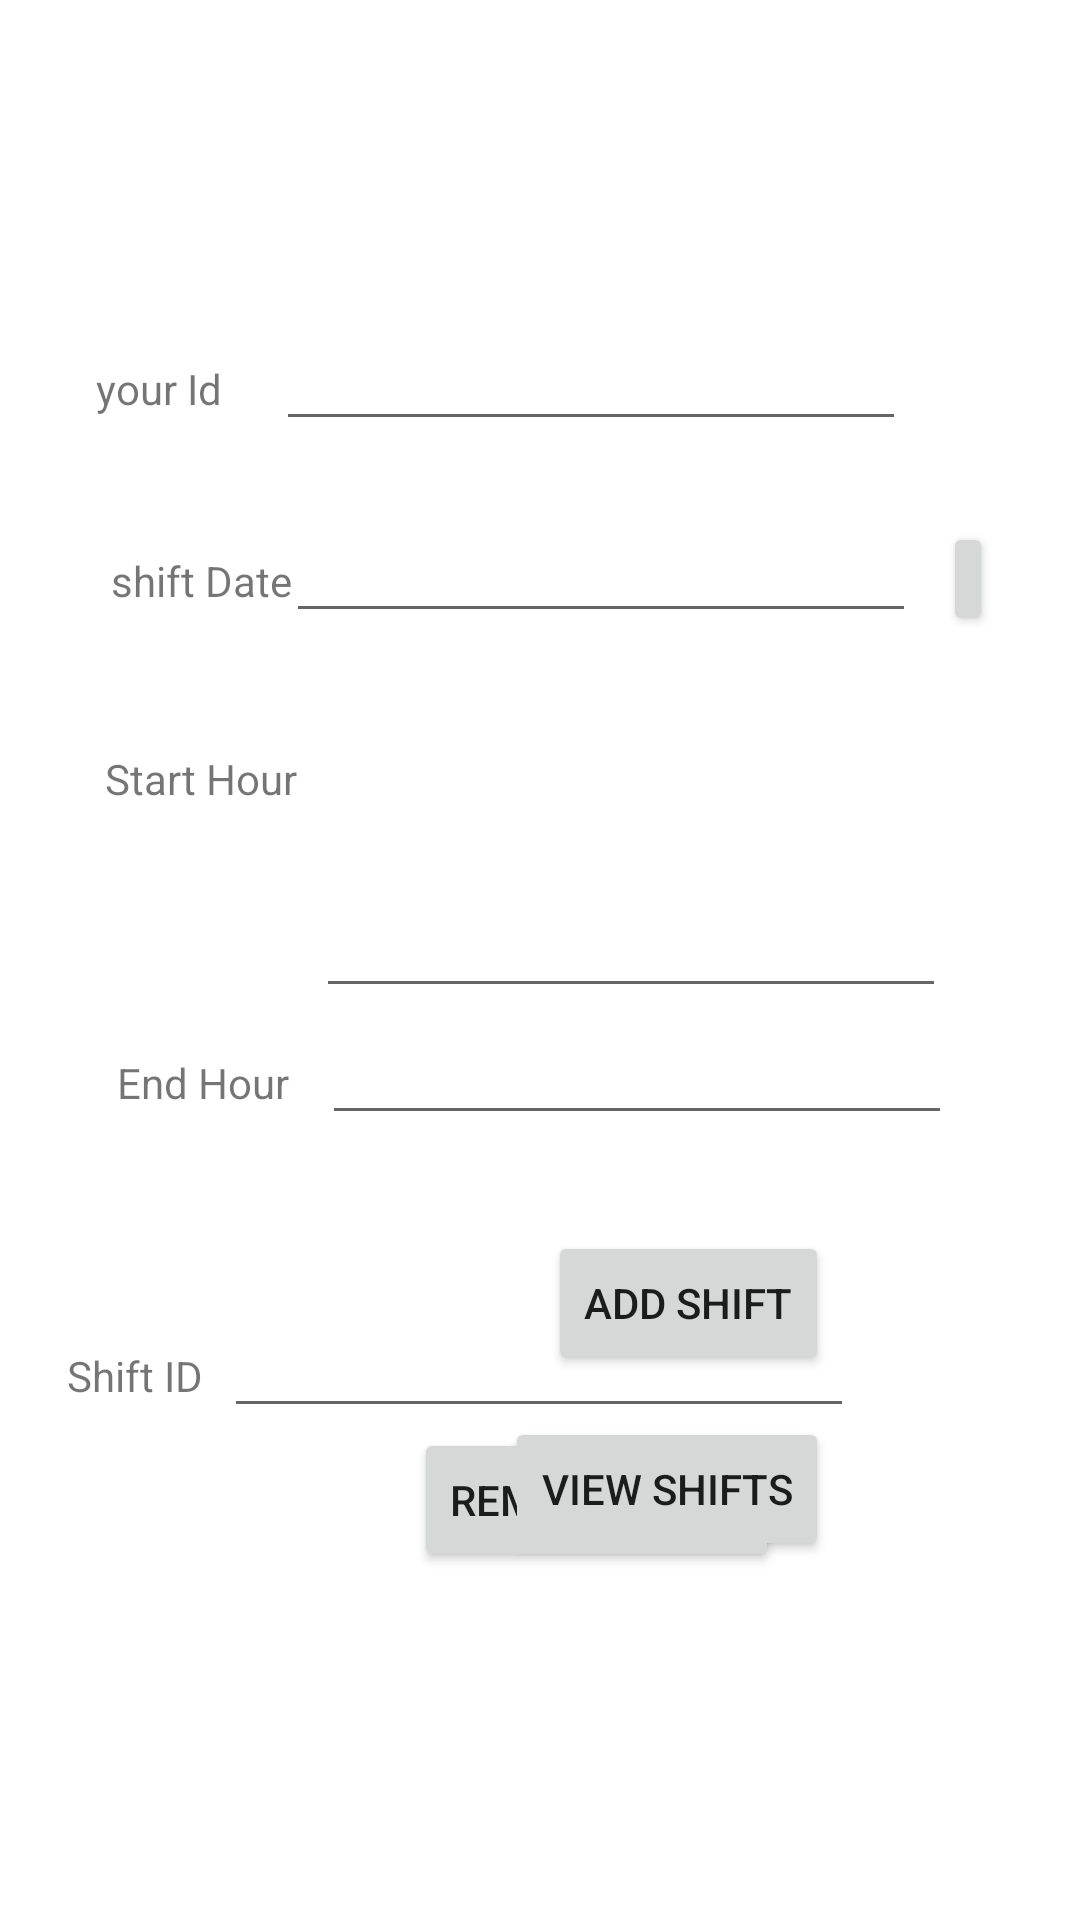

Layout XML and referenced resources for this Android screen:
<!-- AndroidManifest.xml: application theme Theme.YadSarah -->
<!-- res/layout/activity_employee_assibment.xml -->
<?xml version="1.0" encoding="utf-8"?>
<androidx.constraintlayout.widget.ConstraintLayout xmlns:android="http://schemas.android.com/apk/res/android"
    xmlns:app="http://schemas.android.com/apk/res-auto"
    xmlns:tools="http://schemas.android.com/tools"
    android:layout_width="match_parent"
    android:layout_height="match_parent"
    tools:context=".employeeAssibment">


    <TextView
        android:id="@+id/volunteerId"
        android:layout_width="wrap_content"
        android:layout_height="wrap_content"
        android:layout_marginStart="32dp"
        android:layout_marginTop="120dp"
        android:text="your Id"
        app:layout_constraintStart_toStartOf="parent"
        app:layout_constraintTop_toTopOf="parent" />

    <TextView
        android:id="@+id/shiftDate"
        android:layout_width="wrap_content"
        android:layout_height="wrap_content"
        android:layout_marginStart="37dp"
        android:layout_marginTop="45dp"
        android:layout_marginEnd="217dp"
        android:text="@string/shift_date"
        app:layout_constraintEnd_toStartOf="@+id/selectDate"
        app:layout_constraintStart_toStartOf="parent"
        app:layout_constraintTop_toBottomOf="@+id/volunteerId" />

    <EditText
        android:id="@+id/shiftDateE"
        android:layout_width="wrap_content"
        android:layout_height="wrap_content"
        android:layout_marginEnd="9dp"
        android:ems="10"
        android:inputType="date"
        app:layout_constraintBaseline_toBaselineOf="@+id/shiftDate"
        app:layout_constraintEnd_toStartOf="@+id/selectDate" />

    <EditText
        android:id="@+id/volunteerIdE"
        android:layout_width="wrap_content"
        android:layout_height="wrap_content"
        android:layout_marginStart="18dp"
        android:ems="10"
        android:inputType="text"
        app:layout_constraintBaseline_toBaselineOf="@+id/volunteerId"
        app:layout_constraintStart_toEndOf="@+id/volunteerId" />

    <TextView
        android:id="@+id/textView8"
        android:layout_width="wrap_content"
        android:layout_height="wrap_content"
        android:layout_marginLeft="30dp"
        android:layout_marginTop="37dp"
        android:layout_marginRight="30dp"
        app:layout_constraintEnd_toEndOf="parent"
        app:layout_constraintStart_toStartOf="parent"
        app:layout_constraintTop_toTopOf="parent" />

    <Button
        android:id="@+id/add"
        android:layout_width="wrap_content"
        android:layout_height="wrap_content"
        android:layout_marginTop="32dp"
        android:layout_marginEnd="41dp"
        android:text="@string/add_shift"
        app:layout_constraintEnd_toEndOf="@+id/endH"
        app:layout_constraintTop_toBottomOf="@+id/endH" />

    <Button
        android:id="@+id/remove"
        android:layout_width="wrap_content"
        android:layout_height="wrap_content"
        android:layout_marginEnd="25dp"
        android:text="@string/remove_shift"
        app:layout_constraintEnd_toEndOf="@+id/shitIDE"
        app:layout_constraintTop_toBottomOf="@+id/shitIDE" />

    <Button
        android:id="@+id/view"
        android:layout_width="wrap_content"
        android:layout_height="wrap_content"
        android:layout_marginTop="14dp"
        android:text="View shifts"
        app:layout_constraintEnd_toEndOf="@+id/add"
        app:layout_constraintTop_toBottomOf="@+id/add" />

    <EditText
        android:id="@+id/shitIDE"
        android:layout_width="wrap_content"
        android:layout_height="wrap_content"
        android:layout_marginBottom="164dp"
        android:ems="10"
        android:inputType="text"
        app:layout_constraintBottom_toBottomOf="parent"
        app:layout_constraintEnd_toEndOf="parent"
        app:layout_constraintHorizontal_bias="0.497"
        app:layout_constraintStart_toStartOf="parent" />

    <Button
        android:id="@+id/selectDate"
        android:layout_width="0dp"
        android:layout_height="38dp"
        android:layout_marginEnd="29dp"
        android:text="@string/select_date"
        app:layout_constraintBaseline_toBaselineOf="@+id/shiftDateE"
        app:layout_constraintEnd_toEndOf="parent"
        app:layout_constraintStart_toEndOf="@+id/shiftDate" />

    <TextView
        android:id="@+id/textView"
        android:layout_width="wrap_content"
        android:layout_height="wrap_content"
        android:layout_marginEnd="7dp"
        android:text="@string/shift_id"
        app:layout_constraintBaseline_toBaselineOf="@+id/shitIDE"
        app:layout_constraintEnd_toStartOf="@+id/shitIDE" />

    <TextView
        android:id="@+id/start"
        android:layout_width="wrap_content"
        android:layout_height="wrap_content"
        android:layout_marginStart="35dp"
        android:layout_marginTop="39dp"
        android:text="@string/start_hour"
        app:layout_constraintStart_toStartOf="parent"
        app:layout_constraintTop_toBottomOf="@+id/shiftDateE" />

    <TextView
        android:id="@+id/end"
        android:layout_width="wrap_content"
        android:layout_height="wrap_content"
        android:layout_marginStart="4dp"
        android:text="@string/end_hour"
        app:layout_constraintBaseline_toBaselineOf="@+id/endH"
        app:layout_constraintStart_toStartOf="@+id/start" />

    <EditText
        android:id="@+id/startH"
        android:layout_width="wrap_content"
        android:layout_height="wrap_content"
        android:layout_marginEnd="2dp"
        android:layout_marginBottom="1dp"
        android:ems="10"
        android:inputType="time"
        app:layout_constraintBottom_toTopOf="@+id/endH"
        app:layout_constraintEnd_toEndOf="@+id/endH" />

    <EditText
        android:id="@+id/endH"
        android:layout_width="wrap_content"
        android:layout_height="wrap_content"
        android:layout_marginStart="11dp"
        android:layout_marginTop="68dp"
        android:ems="10"
        android:inputType="time"
        app:layout_constraintStart_toEndOf="@+id/end"
        app:layout_constraintTop_toBottomOf="@+id/start" />


</androidx.constraintlayout.widget.ConstraintLayout>
<!-- resources referenced by this layout -->
<resources>
  <string name="add_shift">Add shift</string>
  <string name="end_hour">End Hour</string>
  <string name="remove_shift">Remove shift</string>
  <string name="select_date">select Date</string>
  <string name="shift_date">shift Date</string>
  <string name="shift_id">Shift ID</string>
  <string name="start_hour">Start Hour</string>
  <style name="Theme.YadSarah" parent="Theme.MaterialComponents.DayNight.DarkActionBar">
          
          <item name="colorPrimary">@color/black</item>
          <item name="colorPrimaryVariant">@color/black</item>
          <item name="colorOnPrimary">@color/white</item>
          
          <item name="colorSecondary">@color/teal_200</item>
          <item name="colorSecondaryVariant">@color/teal_700</item>
          <item name="colorOnSecondary">@color/black</item>
          
          <item name="android:statusBarColor">?attr/colorPrimaryVariant</item>
          
      </style>
  <!-- not gathered from this repository: default colours our renderer supplied (Android Studio template values) -->
  <color name="teal_200">#FF03DAC5</color>
  <color name="teal_700">#FF018786</color>
  <color name="black">#FF000000</color>
  <color name="white">#FFFFFFFF</color>
</resources>
